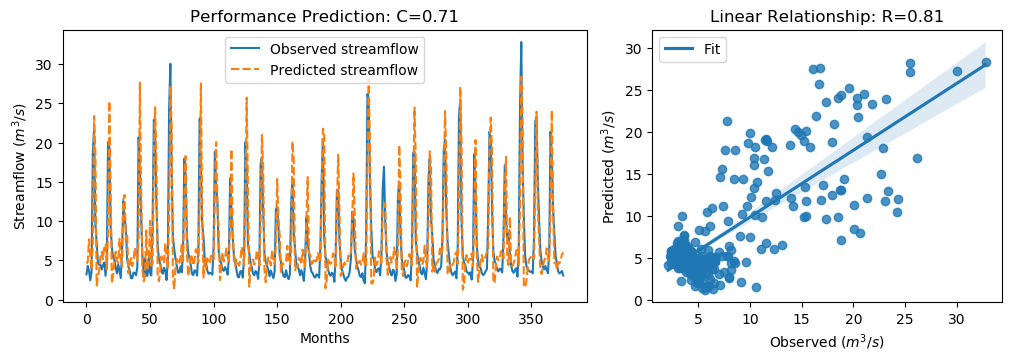

The table this chart was drawn from, first rows:
y_true, y_pred, y_true_scaled, y_pred_scaled
3.21, 4.592, -0.6243, -0.4278
4.29, 4.793, -0.4707, -0.3992
3.67, 7.69, -0.5589, 0.01265
2.46, 5.489, -0.7309, -0.3003
3.54, 3.813, -0.5773, -0.5385
18.82, 7.118, 1.595, -0.0686
21.76, 23.38, 2.013, 2.243
9.83, 18.67, 0.3169, 1.573
7.16, 1.777, -0.06268, -0.8279
4.67, 2.926, -0.4167, -0.6646
4.44, 3.694, -0.4494, -0.5554
4.4, 5.443, -0.4551, -0.3068
3.83, 6.074, -0.5361, -0.2171
4.42, 5.146, -0.4522, -0.349
4.72, 6.913, -0.4096, -0.0978
3.03, 7.005, -0.6499, -0.08469
4.87, 3.826, -0.3883, -0.5366
20.07, 8.521, 1.773, 0.1308
19.62, 25.26, 1.709, 2.51
9.33, 14.41, 0.2458, 0.9675
6.56, 2.061, -0.148, -0.7876
5.37, 3.248, -0.3172, -0.6189
5.07, 4.974, -0.3598, -0.3735
4.02, 6.08, -0.5091, -0.2162
3.34, 4.91, -0.6058, -0.3826
4.47, 4.65, -0.4451, -0.4196
3.61, 7.729, -0.5674, 0.01825
2.75, 5.277, -0.6897, -0.3304
6.28, 4.169, -0.1878, -0.488
12.55, 12.69, 0.7036, 0.7237
10.44, 13.32, 0.4036, 0.813
9.01, 7.666, 0.2003, 0.009292
5.12, 8.396, -0.3527, 0.1131
4.16, 3.344, -0.4892, -0.6051
3.72, 4.414, -0.5518, -0.4531
2.73, 5.281, -0.6925, -0.3298
2.73, 4.267, -0.6925, -0.474
3.43, 4.905, -0.593, -0.3833
3.4, 6.599, -0.5972, -0.1425
3.1, 5.731, -0.6399, -0.2659
4.17, 4.95, -0.4878, -0.3769
20.66, 7.946, 1.857, 0.0491
16.78, 27.64, 1.305, 2.849
10.67, 14.03, 0.4363, 0.9135
5.59, 3.775, -0.2859, -0.544
3.31, 2.321, -0.61, -0.7507
5.26, 2.951, -0.3328, -0.661
3.05, 8.818, -0.647, 0.1731
3.04, 3.791, -0.6484, -0.5417
5.26, 4.679, -0.3328, -0.4154
3.41, 10.04, -0.5958, 0.3464
3.07, 4.337, -0.6442, -0.464
9.62, 4.539, 0.2871, -0.4353
22.89, 18.12, 2.174, 1.496
21.04, 24.51, 1.911, 2.403
12.14, 18.18, 0.6453, 1.503
7.0, 3.094, -0.08543, -0.6407
5.08, 2.341, -0.3584, -0.7479
4.58, 3.648, -0.4295, -0.562
3.72, 5.494, -0.5518, -0.2996
... 316 more rows
